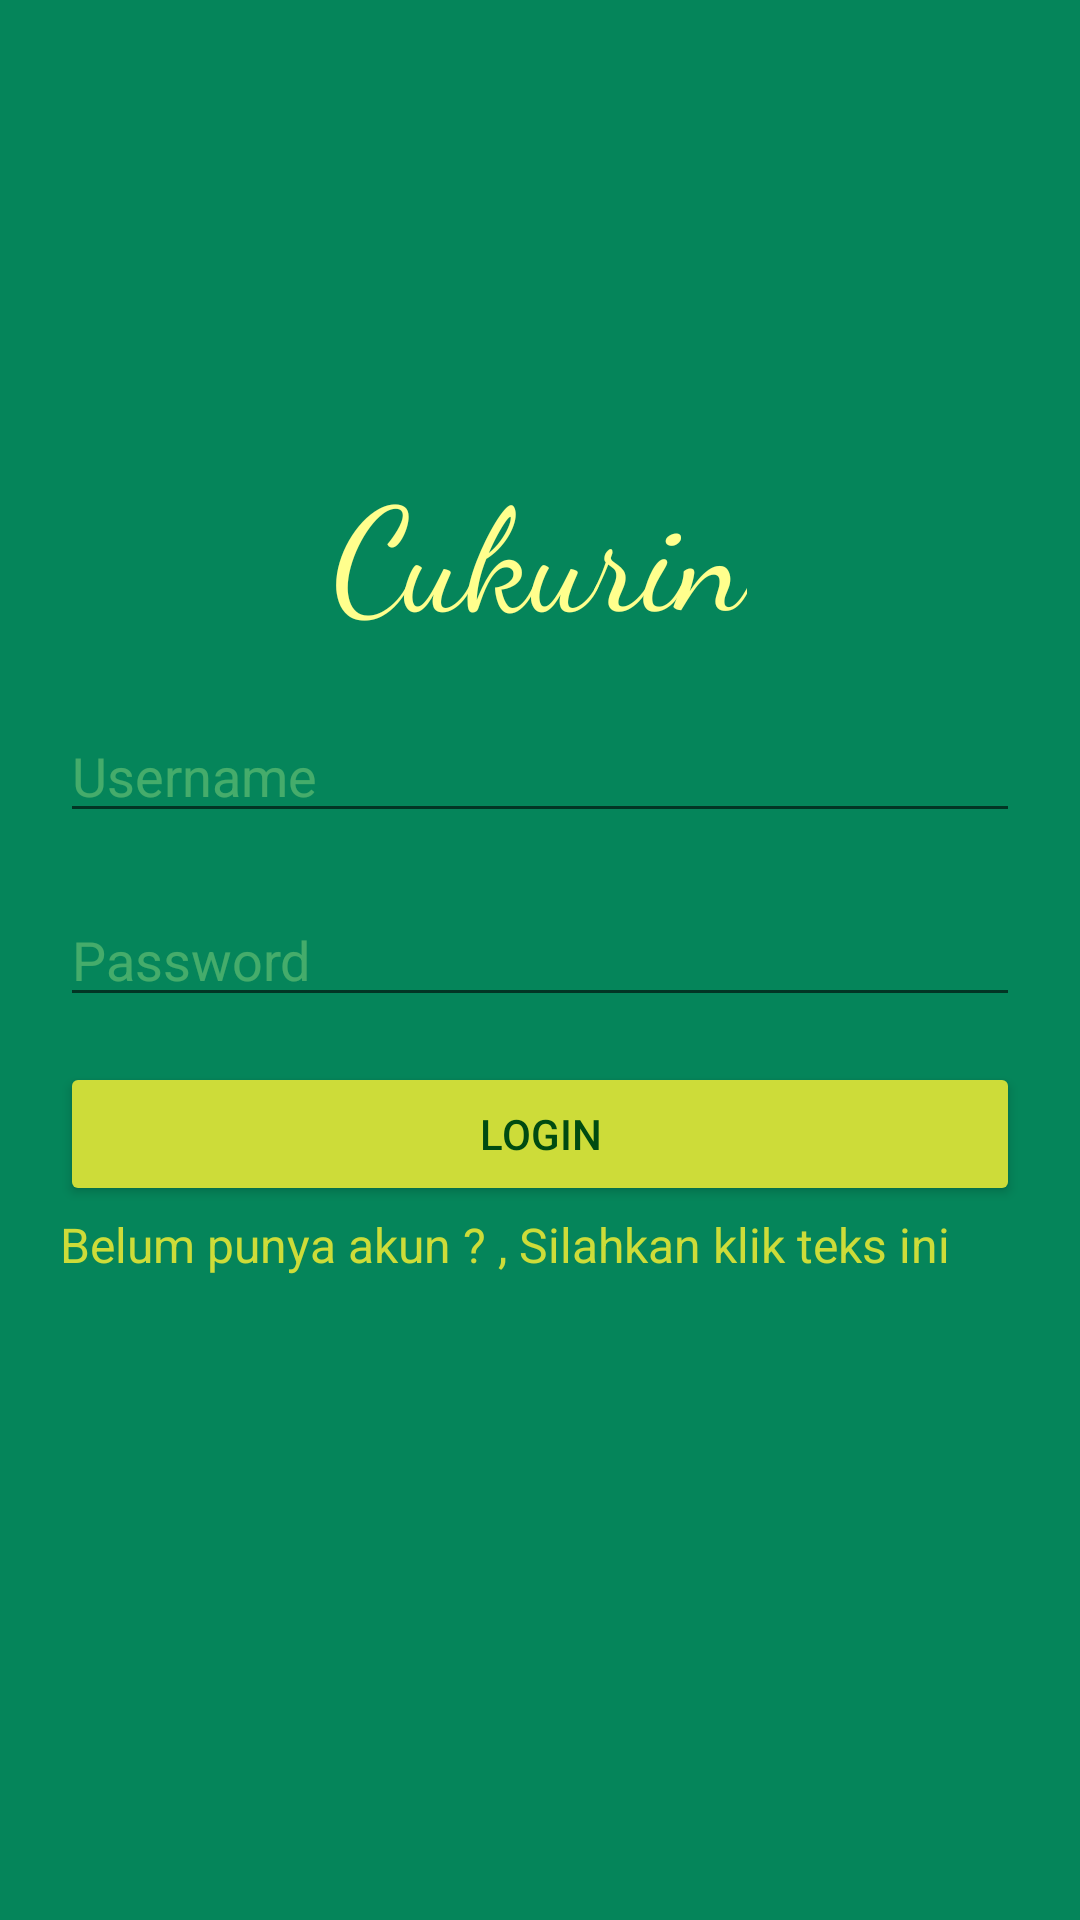

Layout XML and referenced resources for this Android screen:
<!-- AndroidManifest.xml: application theme Theme.Cukurin -->
<!-- res/layout/activity_main.xml -->
<?xml version="1.0" encoding="utf-8"?>
<androidx.constraintlayout.widget.ConstraintLayout xmlns:android="http://schemas.android.com/apk/res/android"
    xmlns:app="http://schemas.android.com/apk/res-auto"
    xmlns:tools="http://schemas.android.com/tools"
    android:layout_width="match_parent"
    android:layout_height="match_parent"
    android:background="#FA008357"
    tools:context=".MainActivity">

    <TextView
        android:id="@+id/textView"
        android:layout_width="wrap_content"
        android:layout_height="wrap_content"
        android:layout_marginTop="150dp"
        android:fontFamily="cursive"
        android:text="Cukurin"
        android:textAlignment="viewStart"
        android:textColor="#FFFF8D"
        android:textSize="48sp"
        app:layout_constraintLeft_toLeftOf="parent"
        app:layout_constraintRight_toRightOf="parent"
        app:layout_constraintTop_toTopOf="parent" />

    <EditText
        android:id="@+id/edtNama"
        android:layout_width="0dp"
        android:layout_height="wrap_content"
        android:layout_marginStart="20dp"
        android:layout_marginTop="20dp"
        android:layout_marginEnd="20dp"
        android:ems="10"
        android:hint="Username"
        android:inputType="textPersonName"
        android:textColor="#CCFF90"
        android:textColorHint="#52CCFF90"
        app:layout_constraintEnd_toEndOf="parent"
        app:layout_constraintStart_toStartOf="parent"
        app:layout_constraintTop_toBottomOf="@+id/textView" />

    <EditText
        android:id="@+id/edtPass"
        android:layout_width="0dp"
        android:layout_height="wrap_content"
        android:layout_marginStart="20dp"
        android:layout_marginTop="20dp"
        android:layout_marginEnd="20dp"
        android:ems="10"
        android:hint="Password"
        android:inputType="textPassword"
        android:textColor="#CCFF90"
        android:textColorHint="#52CCFF90"
        app:layout_constraintEnd_toEndOf="parent"
        app:layout_constraintStart_toStartOf="parent"
        app:layout_constraintTop_toBottomOf="@+id/edtNama"
        />

    <Button
        android:id="@+id/btnLogin"
        android:layout_width="0dp"
        android:layout_height="wrap_content"
        android:layout_marginStart="20dp"
        android:layout_marginTop="15dp"
        android:layout_marginEnd="20dp"
        android:text="Login"
        android:textColor="#004B11"
        android:backgroundTint="#CDDC39"
        app:layout_constraintEnd_toEndOf="parent"
        app:layout_constraintStart_toStartOf="parent"
        app:layout_constraintTop_toBottomOf="@+id/edtPass" />

    <TextView
        android:id="@+id/register"
        android:layout_width="0dp"
        android:layout_height="wrap_content"
        android:layout_marginStart="20dp"
        android:layout_marginTop="2dp"
        android:layout_marginEnd="20dp"
        android:text="Belum punya akun ? , Silahkan klik teks ini"
        android:textColor="#CDDC39"
        android:textSize="16dp"
        app:layout_constraintEnd_toEndOf="parent"
        app:layout_constraintStart_toStartOf="parent"
        app:layout_constraintTop_toBottomOf="@+id/btnLogin" />

</androidx.constraintlayout.widget.ConstraintLayout>
<!-- resources referenced by this layout -->
<resources>
  <style name="Theme.Cukurin" parent="Theme.MaterialComponents.DayNight.NoActionBar">
          
          <item name="colorPrimary">@color/purple_500</item>
          <item name="colorPrimaryVariant">@color/purple_700</item>
          <item name="colorOnPrimary">@color/white</item>
          
          <item name="colorSecondary">@color/teal_200</item>
          <item name="colorSecondaryVariant">@color/teal_700</item>
          <item name="colorOnSecondary">@color/black</item>
          
          <item name="android:statusBarColor" tools:targetApi="l">?attr/colorPrimaryVariant</item>
          
      </style>
  <!-- not gathered from this repository: default colours our renderer supplied (Android Studio template values) -->
  <color name="purple_500">#FF6200EE</color>
  <color name="purple_700">#FF3700B3</color>
  <color name="teal_200">#FF03DAC5</color>
  <color name="teal_700">#FF018786</color>
  <color name="black">#FF000000</color>
  <color name="white">#FFFFFFFF</color>
</resources>
